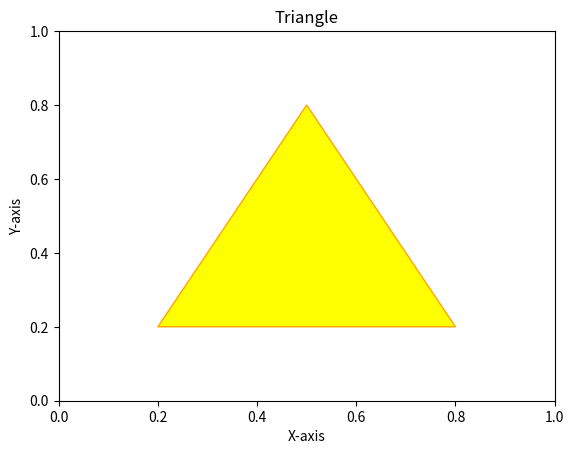

Python code for this plot:
import matplotlib.pyplot as plt
import matplotlib.patches as patches

# Define vertices for the triangle (x, y coordinates)
vertices = [(0.2, 0.2), (0.8, 0.2), (0.5, 0.8)]

# Create a triangle
triangle = patches.Polygon(vertices, edgecolor='orange', facecolor='yellow')

# Plot the triangle
fig, ax = plt.subplots()
ax.add_patch(triangle)
plt.xlim(0, 1)
plt.ylim(0, 1)
plt.xlabel('X-axis')
plt.ylabel('Y-axis')
plt.title('Triangle')
plt.show()
